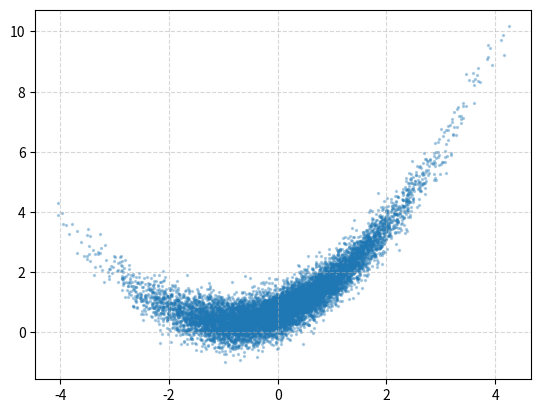
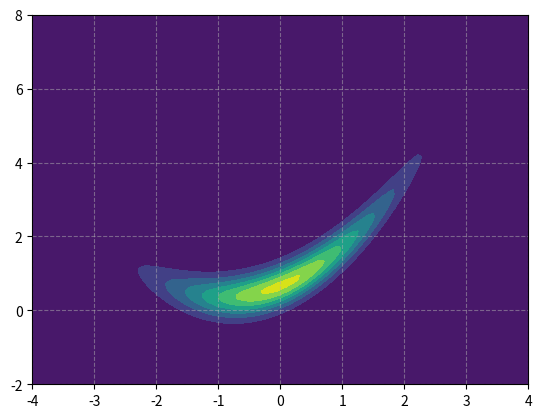
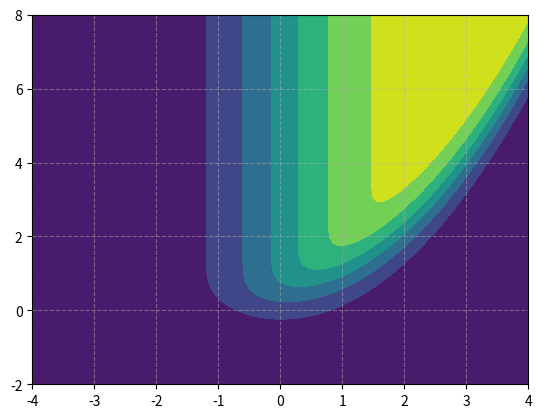

Generate these figures, in order, with matplotlib:
#!/usr/bin/python
##
# Description: Implements 2d banana distribution
##
import numpy as np
from scipy.stats import multivariate_normal
import matplotlib.pyplot as plt


class Banana_2D(object):
    def __init__(self, mu1=0, mu2=0, sigma1=1, sigma2=1, rho=0.9, a=1.15, b=0.5):
        self.mu1 = mu1
        self.mu2 = mu2
        # cov params
        self.sigma1 = sigma1
        self.sigma2 = sigma2
        self.rho = rho
        # transform params
        self.a = a
        self.b = b
        # define gauss dist
        mean_vec = np.array([self.mu1, self.mu2])
        cov = np.array([[self.sigma1 ** 2.0, self.rho * (sigma1 * sigma2)], [self.rho * (sigma1 * sigma2), self.sigma2 ** 2.0]])
        self.rv_2d_normal = multivariate_normal(mean_vec, cov)

    def pdf(self, y1, y2):
        # transform coords
        x1_inv = y1 / self.a
        x2_inv = (y2 - self.b * (x1_inv ** 2.0 + self.a ** 2.0)) * self.a

        pos = np.dstack((x1_inv, x2_inv))
        # eval gauss pdf at tranformed coords
        return self.rv_2d_normal.pdf(pos)

    def ln_like(self, y):
        assert len(y) == 2
        return np.log(self.pdf(y[0], y[1]))

    def check_prob_lvl(self, y1, y2, pdf_lvl):
        return pdf_lvl < self.pdf(y1, y2)

    def transform(self, x1, x2):
        y1 = self.a * x1
        y2 = x2 / self.a + self.b * (x1 ** 2.0 + self.a ** 2.0)
        return y1, y2

    def inv_transform(self, y1, y2):
        x1_inv = y1 / self.a
        x2_inv = (y2 - self.b * (x1_inv ** 2.0 + self.a ** 2.0)) * self.a
        return x1_inv, x2_inv

    def rvs(self, n_samples):
        # sample from gauss
        samples = self.rv_2d_normal.rvs(size=n_samples)
        x1_sample, x2_sample = samples[:, 0], samples[:, 1]

        # move sample to transformed coords
        y1 = self.a * x1_sample
        y2 = x2_sample / self.a + self.b * (x1_sample ** 2.0 + self.a ** 2.0)
        return (y1, y2)

    def cdf(self, y1, y2):
        # invert transform coords
        x1_inv = y1 / self.a
        x2_inv = (y2 - self.b * (x1_inv ** 2.0 + self.a ** 2.0)) * self.a
        pos = np.dstack((x1_inv, x2_inv))

        # eval gauss cdf at inv transform coords
        return self.rv_2d_normal.cdf(pos)


if __name__ == "__main__":
    banana = Banana_2D()
    y1, y2 = banana.rvs(10000)
    plt.figure()
    plt.scatter(y1, y2, s=2, alpha=0.3)
    plt.grid(ls='--', alpha=0.5)
    plt.savefig("banana_plot_samples_ex.png")
    plt.close()

    plt.figure()
    y1 = np.linspace(-4, 4, 100)
    y2 = np.linspace(-2, 8, 100)
    y1, y2 = np.meshgrid(y1, y2)
    p = banana.pdf(y1, y2)
    plt.contourf(y1, y2, p)
    plt.grid(ls='--', alpha=0.5)
    plt.savefig("banana_plot_pdf_ex.png")
    plt.close()

    plt.figure()
    y1 = np.linspace(-4, 4, 100)
    y2 = np.linspace(-2, 8, 100)
    y1, y2 = np.meshgrid(y1, y2)
    c = banana.cdf(y1, y2)
    plt.contourf(y1, y2, c)
    plt.grid(ls='--', alpha=0.5)
    plt.savefig("banana_plot_cdf_ex.png")
    plt.close()
